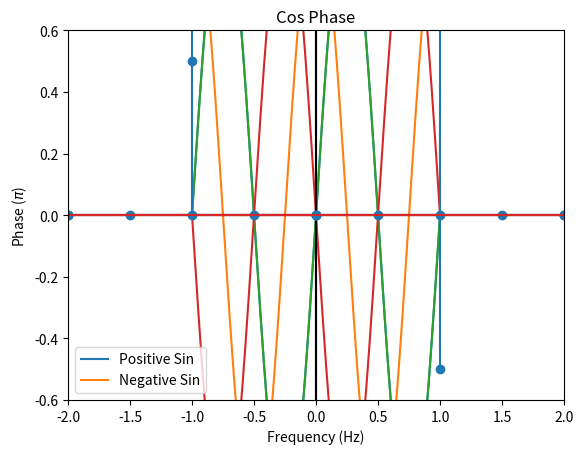

This figure's Python source:
import matplotlib.pyplot as plt
import numpy as np

N=10000
n = np.linspace(-1, 1, N)
sin = np.sin(2 * np.pi * n)
cos = np.cos(2 * np.pi * n)

plt.plot(n, sin)
plt.plot(n, cos)
plt.legend(["Sin", "Cos"])
plt.axvline(color="k")
plt.axhline(color="k")
plt.show()


N=10000
n = np.linspace(-1, 1, N)
pos_sin = np.sin(2 * np.pi * n)
neg_sin = np.sin(2 * np.pi * -n)

plt.plot(n, pos_sin)
plt.plot(n, neg_sin)
plt.legend(["Positive Sin", "Negative Sin"], loc="lower left")
plt.axvline(color="k")
plt.axhline(color="k")
plt.show()

X = np.fft.fft(pos_sin)
freqs = np.fft.fftfreq(N, d=1/(N/2))
plt.stem(freqs, np.abs(X) * 2 / N)
plt.xlim(-2, 2)
plt.xlabel("Frequency (Hz)")
plt.ylabel("Scaled Magnitude")
plt.show()


n = np.linspace(0, 1, N)
sin = np.sin(2 * np.pi * n)

X = np.fft.fft(sin)
X[np.abs(X) * 2 / N < 0.01] = 0 + 1j*0  # kill  error
freqs = np.fft.fftfreq(N, d=1/N)
plt.stem(freqs, np.angle(X) / np.pi)
plt.ylim(-0.6, 0.6)
plt.xlim(-2, 2)
plt.title("Sin Phase")
plt.xlabel("Frequency (Hz)")
plt.ylabel("Phase ($\pi$)")
plt.show()

cos = np.cos(2 * np.pi * n)

X = np.fft.fft(cos)
X[np.abs(X) * 2 / N < 1] = 0 + 1j*0  # kill  error
freqs = np.fft.fftfreq(N, d=1/N)
plt.stem(freqs, np.angle(X) / np.pi)
plt.ylim(-0.6, 0.6)
plt.xlim(-2, 2)
plt.title("Cos Phase")
plt.xlabel("Frequency (Hz)")
plt.ylabel("Phase ($\pi$)")
plt.show()
